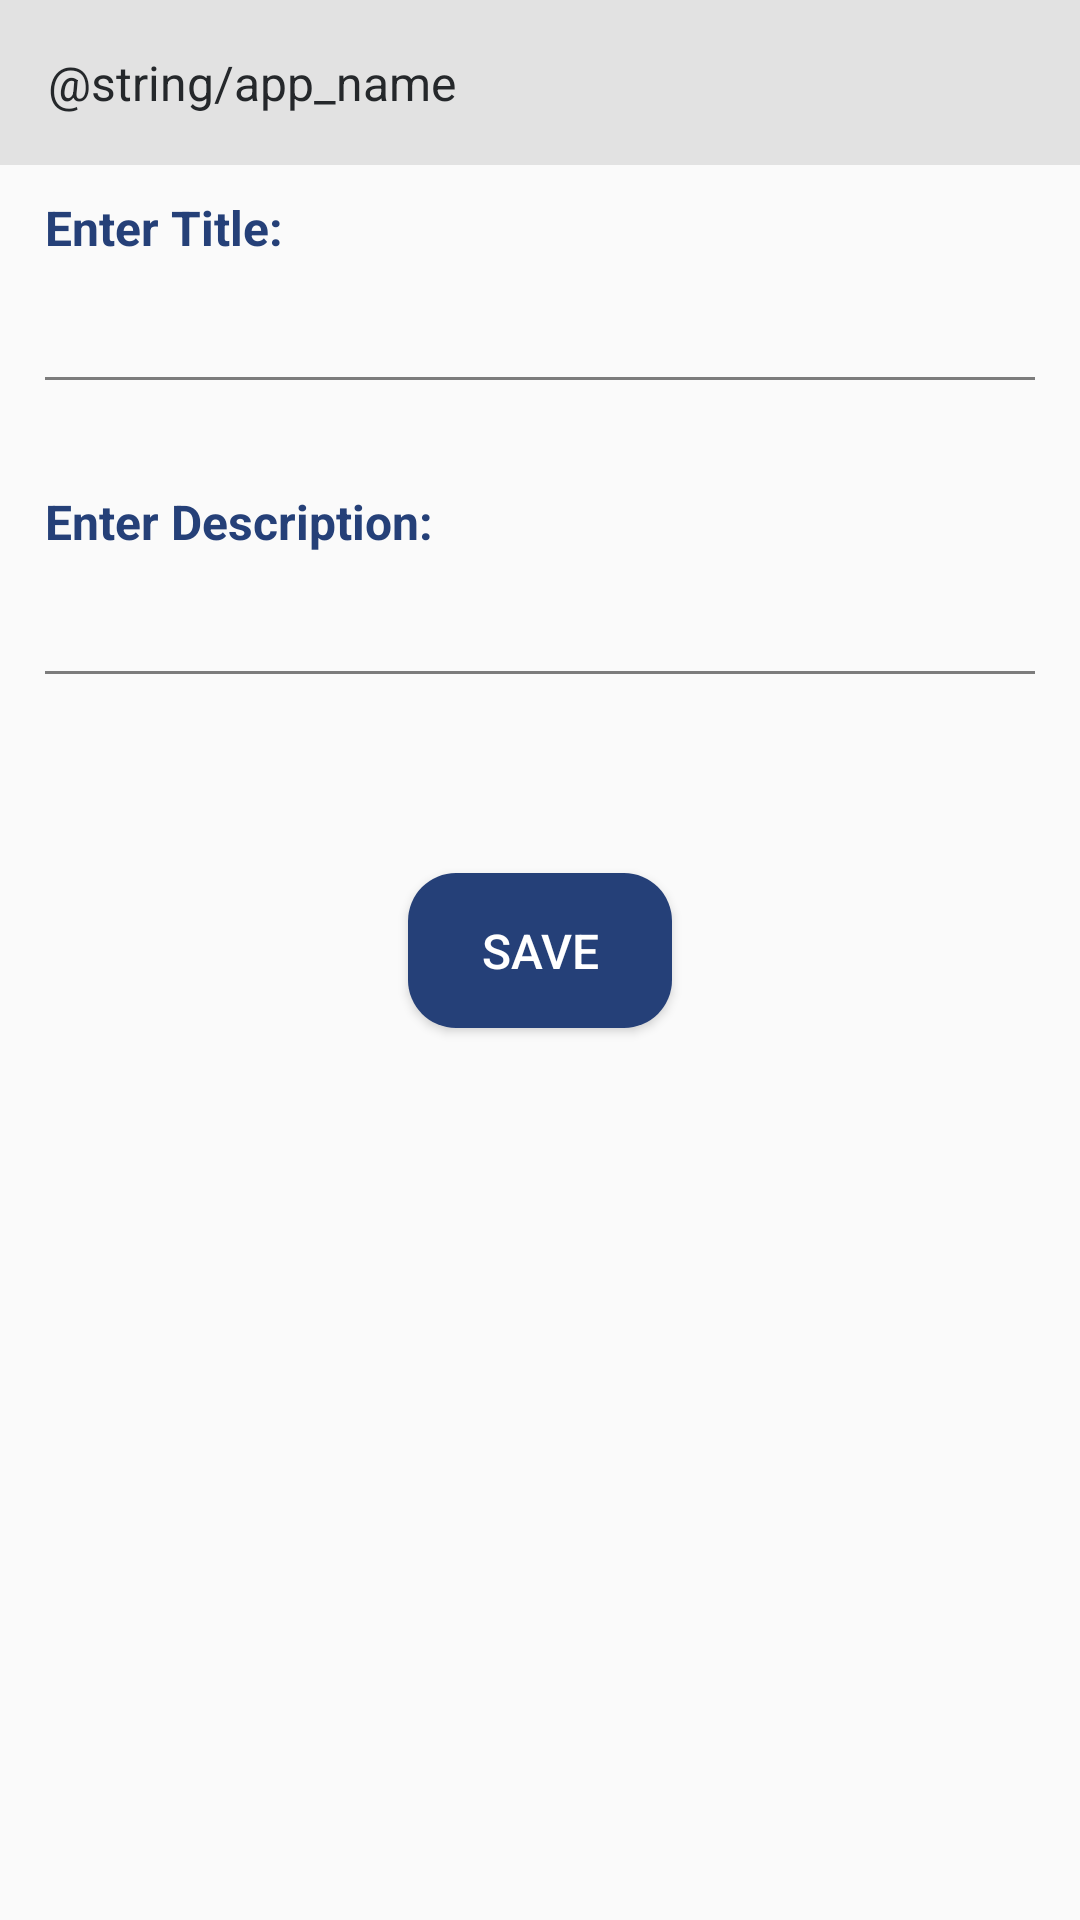

The Android layout XML behind this screen, and the referenced resources:
<!-- AndroidManifest.xml: application theme Theme.DelphicDemo -->
<!-- res/layout/activity_add_note.xml -->
<?xml version="1.0" encoding="utf-8"?>
<layout xmlns:android="http://schemas.android.com/apk/res/android"
    xmlns:app="http://schemas.android.com/apk/res-auto"
    xmlns:tools="http://schemas.android.com/tools">

    <data>

        <variable
            name="viewModel"
            type="com.epsoftandroid.demo.ui.viewmodel.AddNotesViewModel" />

    </data>

    <androidx.constraintlayout.widget.ConstraintLayout
        android:layout_width="match_parent"
        android:layout_height="match_parent"
        tools:context=".ui.activity.AddNoteActivity">

        <include
            android:id="@+id/appBar"
            layout="@layout/app_bar_home"
            android:layout_width="match_parent"
            android:layout_height="@dimen/app_bar_height"
            app:layout_constraintLeft_toLeftOf="parent"
            app:layout_constraintRight_toRightOf="parent"
            app:layout_constraintTop_toTopOf="parent" />

        <androidx.appcompat.widget.AppCompatTextView
            android:id="@+id/titleTextView"
            android:layout_width="0dp"
            android:layout_height="wrap_content"
            android:layout_marginHorizontal="@dimen/margin_15dp"
            android:layout_marginTop="@dimen/margin_10dp"
            android:gravity="center_horizontal"
            android:text="@string/enter_title"
            android:textColor="@color/dusk_blue_two"
            android:textSize="@dimen/text_size_16sp"
            android:textStyle="bold"
            app:layout_constraintStart_toStartOf="parent"
            app:layout_constraintTop_toBottomOf="@+id/appBar" />

        <androidx.appcompat.widget.AppCompatEditText
            android:id="@+id/titleEdit"
            android:layout_width="match_parent"
            android:layout_height="wrap_content"
            android:layout_marginHorizontal="@dimen/margin_15dp"
            android:layout_marginVertical="@dimen/margin_10dp"
            android:background="@color/transparent"
            android:padding="@dimen/margin_5dp"
            android:singleLine="true"
            android:textColor="@color/dusk_blue_two"
            android:textSize="@dimen/text_size_14sp"
            app:layout_constraintLeft_toLeftOf="parent"
            app:layout_constraintTop_toBottomOf="@+id/titleTextView" />

        <View
            android:id="@+id/titleInputView"
            android:layout_width="match_parent"
            android:layout_height="1dp"
            android:layout_marginHorizontal="@dimen/margin_15dp"
            android:background="@color/black_5"
            app:layout_constraintLeft_toLeftOf="parent"
            app:layout_constraintRight_toRightOf="parent"
            app:layout_constraintTop_toBottomOf="@+id/titleEdit" />

        <androidx.appcompat.widget.AppCompatTextView
            android:id="@+id/titleTextError"
            android:layout_width="0dp"
            android:layout_height="wrap_content"
            android:layout_marginHorizontal="@dimen/margin_15dp"
            android:layout_marginTop="@dimen/margin_10dp"
            android:gravity="center_horizontal"
            android:textColor="@color/design_default_color_error"
            android:textSize="@dimen/text_size_12sp"
            app:layout_constraintStart_toStartOf="parent"
            app:layout_constraintTop_toBottomOf="@+id/titleInputView"
            android:text="@{viewModel.errorTitleMessage}" />

        <androidx.appcompat.widget.AppCompatTextView
            android:id="@+id/descTextView"
            android:layout_width="0dp"
            android:layout_height="wrap_content"
            android:layout_marginHorizontal="@dimen/margin_15dp"
            android:layout_marginTop="@dimen/margin_10dp"
            android:gravity="center_horizontal"
            android:text="@string/enter_description"
            android:textColor="@color/dusk_blue_two"
            android:textSize="@dimen/text_size_16sp"
            android:textStyle="bold"
            app:layout_constraintStart_toStartOf="parent"
            app:layout_constraintTop_toBottomOf="@+id/titleTextError" />

        <androidx.appcompat.widget.AppCompatEditText
            android:id="@+id/description"
            android:layout_width="match_parent"
            android:layout_height="wrap_content"
            android:layout_marginHorizontal="@dimen/margin_15dp"
            android:layout_marginVertical="@dimen/margin_10dp"
            android:background="@color/transparent"
            android:maxHeight="120dp"
            android:maxLength="300"
            android:padding="@dimen/margin_5dp"
            android:textColor="@color/dusk_blue_two"
            android:textSize="@dimen/text_size_14sp"
            app:layout_constraintLeft_toLeftOf="parent"
            app:layout_constraintTop_toBottomOf="@+id/descTextView" />

        <View
            android:id="@+id/descInputView"
            android:layout_width="match_parent"
            android:layout_height="1dp"
            android:layout_marginHorizontal="@dimen/margin_15dp"
            android:background="@color/black_5"
            app:layout_constraintLeft_toLeftOf="parent"
            app:layout_constraintRight_toRightOf="parent"
            app:layout_constraintTop_toBottomOf="@+id/description" />

        <androidx.appcompat.widget.AppCompatTextView
            android:id="@+id/descTextError"
            android:layout_width="0dp"
            android:layout_height="wrap_content"
            android:layout_marginHorizontal="@dimen/margin_15dp"
            android:layout_marginTop="@dimen/margin_10dp"
            android:gravity="center_horizontal"
            android:textColor="@color/design_default_color_error"
            android:textSize="@dimen/text_size_12sp"
            app:layout_constraintStart_toStartOf="parent"
            app:layout_constraintTop_toBottomOf="@+id/descInputView"
            android:text="@{viewModel.errorDescriptionMessage}" />

        <androidx.appcompat.widget.AppCompatButton
            android:id="@+id/save"
            android:layout_width="wrap_content"
            android:layout_height="wrap_content"
            android:layout_marginVertical="@dimen/margin_40dp"
            android:background="@drawable/new_button_style_16dp"
            android:lineSpacingExtra="8sp"
            android:padding="@dimen/margin_15dp"
            android:text="@string/save"
            android:maxLines="5"
            android:maxLength="300"
            android:textAllCaps="true"
            android:textColor="@color/white"
            android:textSize="@dimen/text_size_16sp"
            app:layout_constraintLeft_toLeftOf="parent"
            app:layout_constraintRight_toRightOf="parent"
            app:layout_constraintTop_toBottomOf="@+id/descTextError"
            app:lineHeight="@dimen/text_size_16sp" />

    </androidx.constraintlayout.widget.ConstraintLayout>
</layout>
<!-- res/layout/app_bar_home.xml (included above) -->
<?xml version="1.0" encoding="utf-8"?>
<androidx.coordinatorlayout.widget.CoordinatorLayout xmlns:android="http://schemas.android.com/apk/res/android"
    xmlns:app="http://schemas.android.com/apk/res-auto"
    xmlns:tools="http://schemas.android.com/tools"
    android:layout_width="match_parent"
    android:layout_height="wrap_content"
    tools:context=".ui.activity.MainActivity">

    <com.google.android.material.appbar.AppBarLayout
        android:layout_width="match_parent"
        android:layout_height="wrap_content"
        android:layout_gravity="center_vertical"
        android:theme="@style/Theme.DelphicDemo.AppBarOverlay">

        <androidx.appcompat.widget.Toolbar
            android:id="@+id/toolbar"
            android:layout_width="match_parent"
            android:layout_height="@dimen/app_bar_height"
            android:minHeight="@dimen/app_bar_height"
            android:background="@color/toolbar_color"
            app:popupTheme="@style/Theme.DelphicDemo.PopupOverlay">

            <LinearLayout
                android:layout_width="match_parent"
                android:layout_height="match_parent"
                android:gravity="center_vertical"
                android:orientation="horizontal">

                <com.google.android.material.textview.MaterialTextView
                    android:id="@+id/title"
                    android:layout_width="0dp"
                    android:layout_height="wrap_content"
                    android:layout_gravity="center_vertical"
                    android:layout_marginVertical="@dimen/margin_15dp"
                    android:layout_weight="1"
                    android:ellipsize="end"
                    android:gravity="left"
                    android:textColor="@color/black_2b"
                    android:textSize="@dimen/text_size_16sp"
                    tools:text="@string/app_name" />

            </LinearLayout>

        </androidx.appcompat.widget.Toolbar>

    </com.google.android.material.appbar.AppBarLayout>

</androidx.coordinatorlayout.widget.CoordinatorLayout>
<!-- resources referenced by this layout -->
<resources>
  <color name="black_2b">#25282B</color>
  <color name="black_5">#80000000</color>
  <color name="dusk_blue_two">#254078</color>
  <color name="toolbar_color">@color/colorPrimaryDark</color>
  <color name="transparent">#00000000</color>
  <color name="white">#FFFFFFFF</color>
  <dimen name="app_bar_height">50dp</dimen>
  <dimen name="margin_10dp">10dp</dimen>
  <dimen name="margin_15dp">15dp</dimen>
  <dimen name="margin_40dp">40dp</dimen>
  <dimen name="margin_5dp">5dp</dimen>
  <dimen name="text_size_12sp">12sp</dimen>
  <dimen name="text_size_14sp">14sp</dimen>
  <dimen name="text_size_16sp">16sp</dimen>
  <!-- drawable new_button_style_16dp (drawable) -->
  <?xml version="1.0" encoding="UTF-8"?>
  <selector xmlns:android="http://schemas.android.com/apk/res/android">
      <item>
          <shape>
              <gradient
                  android:startColor="@color/dusk_blue_two"
                  android:endColor="@color/dusk_blue_two"
                  android:angle="270" />
              <corners
                  android:radius="16dp" />
          </shape>
      </item>
  </selector>
  <string name="enter_description">Enter Description:</string>
  <string name="enter_title">Enter Title:</string>
  <string name="save">Save</string>
  <style name="Theme.DelphicDemo.AppBarOverlay" parent="ThemeOverlay.AppCompat.Dark.ActionBar" />
  <style name="Theme.DelphicDemo.PopupOverlay" parent="ThemeOverlay.AppCompat.Light">
          <item name="android:textColorPrimary">@color/white</item>
          <item name="android:textColorSecondary">@color/white</item>
          <item name="android:textColor">@color/white</item>
          <item name="android:actionBarSize">@dimen/app_bar_height</item>
      </style>
  <style name="Theme.DelphicDemo" parent="Theme.MaterialComponents.Light.NoActionBar.Bridge">
          
          <item name="colorPrimary">@color/dusk_blue_two</item>
          <item name="colorPrimaryVariant">@color/dusk_blue_two</item>
          <item name="colorOnPrimary">@color/white</item>
          
          <item name="android:statusBarColor">@color/dusk_blue_two</item>
          
      </style>
  <color name="colorPrimaryDark">#E2E2E2</color>
</resources>
